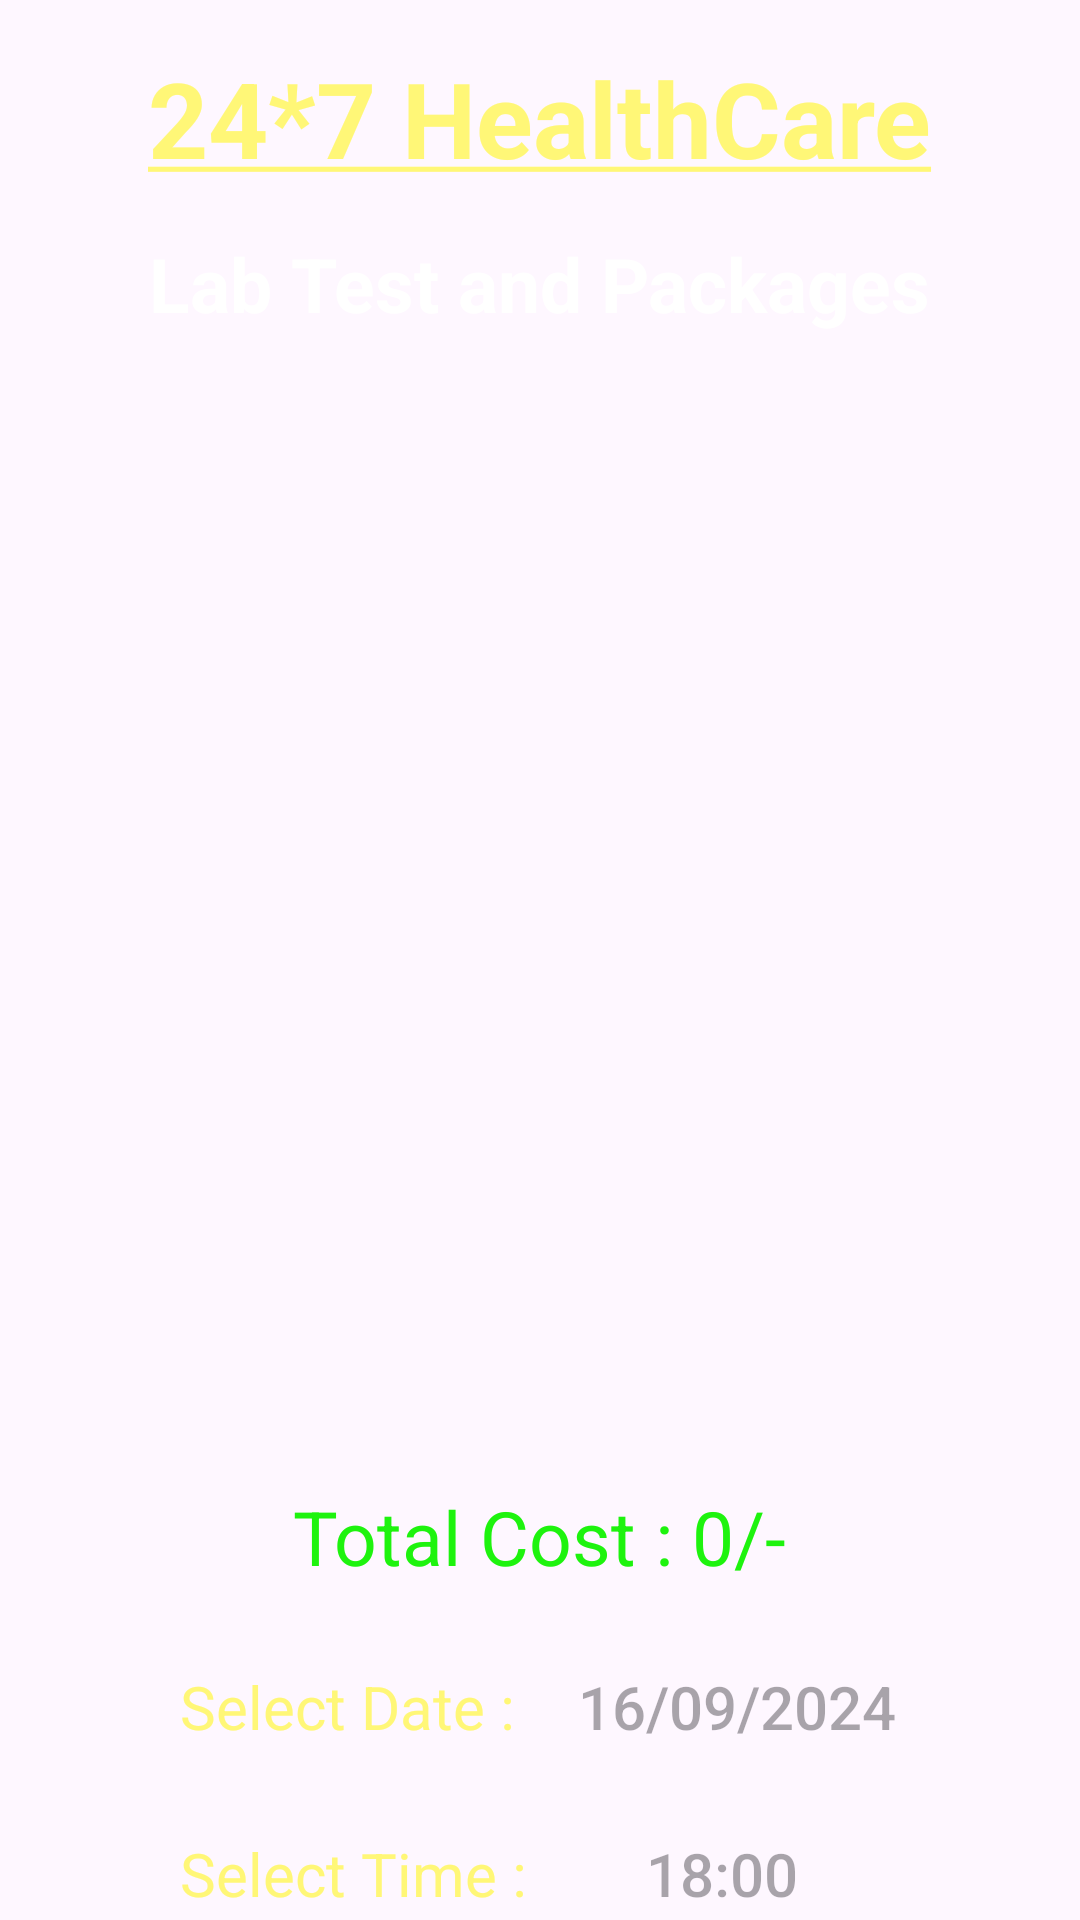

This screen was rendered from an Android layout file. Write that file and the resources it references.
<!-- AndroidManifest.xml: application theme Theme.CareTrack -->
<!-- res/layout/activity_cart_lab.xml -->
<?xml version="1.0" encoding="utf-8"?>
<LinearLayout xmlns:android="http://schemas.android.com/apk/res/android"
    xmlns:app="http://schemas.android.com/apk/res-auto"
    xmlns:tools="http://schemas.android.com/tools"
    android:id="@+id/linearLayoutCartLab"
    android:layout_width="match_parent"
    android:layout_height="match_parent"
    android:background="@drawable/back1"
    android:orientation="vertical"
    tools:context=".CartLabActivity">

    <TextView
        android:id="@+id/textViewDDName"
        android:layout_width="wrap_content"
        android:layout_height="wrap_content"
        android:text="@string/underlined_text"
        android:textColor="@color/yellowLight"
        android:textSize="35sp"
        android:textStyle="bold"
        android:layout_gravity="center"
        android:layout_marginTop="16dp" />

    <TextView
        android:id="@+id/textViewBMCartTitle"
        android:layout_width="wrap_content"
        android:layout_height="wrap_content"
        android:text="Lab Test and Packages"
        android:textColor="@color/colorWhite"
        android:textSize="25sp"
        android:textStyle="bold"
        android:layout_gravity="center"
        android:layout_marginTop="15dp" />

    <ListView
        android:id="@+id/listViewBMCart"
        android:layout_width="match_parent"
        android:layout_height="338dp"
        android:layout_marginTop="16dp"
        android:layout_marginStart="16dp"
        android:layout_margin="15dp"
        android:layout_marginEnd="16dp" />

    <TextView
        android:id="@+id/textViewEmptyCart"
        android:layout_width="wrap_content"
        android:layout_height="wrap_content"
        android:text="Your Cart is Empty !!"
        android:textColor="@android:color/white"
        android:textSize="25sp"
        android:visibility="gone"
        android:layout_gravity="center"
        android:layout_marginTop="16dp" />

    <TextView
        android:id="@+id/textViewBMCartTotalCost"
        android:layout_width="wrap_content"
        android:layout_height="wrap_content"
        android:layout_gravity="center"
        android:layout_marginTop="16dp"
        android:text="Total Cost : 0/-"
        android:textColor="#1EF30E"
        android:textSize="25sp" />

    <LinearLayout
        android:layout_width="match_parent"
        android:layout_height="wrap_content"
        android:orientation="horizontal"
        android:layout_gravity="center"
        android:layout_marginTop="16dp">

        <TextView
            android:id="@+id/textView3"
            android:layout_width="wrap_content"
            android:layout_height="wrap_content"
            android:layout_gravity="center"
            android:text="Select Date : "
            android:layout_marginStart="60dp"
            android:textColor="@color/yellowLight"
            android:textSize="20sp" />

        <Button
            android:id="@+id/buttonCartDate"
            android:layout_width="wrap_content"
            android:layout_height="wrap_content"
            android:layout_gravity="center"
            android:layout_marginStart="16dp"
            android:layout_marginLeft="10dp"
            android:layout_marginEnd="60dp"
            android:layout_marginRight="10dp"
            android:background="@android:color/transparent"
            android:hint="16/09/2024"
            android:textColor="@color/colorWhite"
            android:textSize="20sp" />
    </LinearLayout>

    <LinearLayout
        android:layout_width="match_parent"
        android:layout_height="wrap_content"
        android:orientation="horizontal"
        android:layout_gravity="center"
        android:layout_marginTop="16dp">

        <TextView
            android:id="@+id/textView5"
            android:layout_width="wrap_content"
            android:layout_height="wrap_content"
            android:text="Select Time : "
            android:layout_marginStart="60dp"
            android:textColor="@color/yellowLight"
            android:textSize="20sp"
            android:layout_gravity="center" />

        <Button
            android:id="@+id/buttonBMCartTime"
            android:layout_width="wrap_content"
            android:layout_height="wrap_content"
            android:layout_gravity="center"
            android:layout_marginStart="16dp"
            android:background="@android:color/transparent"
            android:hint="18:00"
            android:textColor="@color/colorWhite"
            android:textSize="20sp" />
    </LinearLayout>

    <LinearLayout
        android:layout_width="match_parent"
        android:layout_height="wrap_content"
        android:orientation="horizontal"
        android:layout_gravity="center"

        android:layout_marginTop="40dp">

        <Button
            android:id="@+id/buttonBackLab"
            android:layout_width="wrap_content"
            android:layout_height="wrap_content"
            android:layout_marginStart="10dp"
            android:layout_weight="1"
            android:text="Back"
            />


        <TextView
            android:layout_width="wrap_content"
            android:layout_height="wrap_content"
            android:layout_weight="5"/>
        <Button
            android:id="@+id/buttonCartCheckout"
            android:layout_width="wrap_content"
            android:layout_height="wrap_content"
            android:text="Checkout"
            android:layout_marginEnd="10dp"
            android:layout_weight="2"
           />
    </LinearLayout>
</LinearLayout>
<!-- resources referenced by this layout -->
<resources>
  <color name="colorWhite">#FFFFFF</color>
  <color name="yellowLight">#fff777</color>
  <string name="underlined_text">
          <u>24*7 HealthCare</u>
      </string>
  <style name="Theme.CareTrack" parent="Base.Theme.CareTrack" />
  <style name="Base.Theme.CareTrack" parent="Theme.Material3.DayNight.NoActionBar">
          
          
      </style>
</resources>
